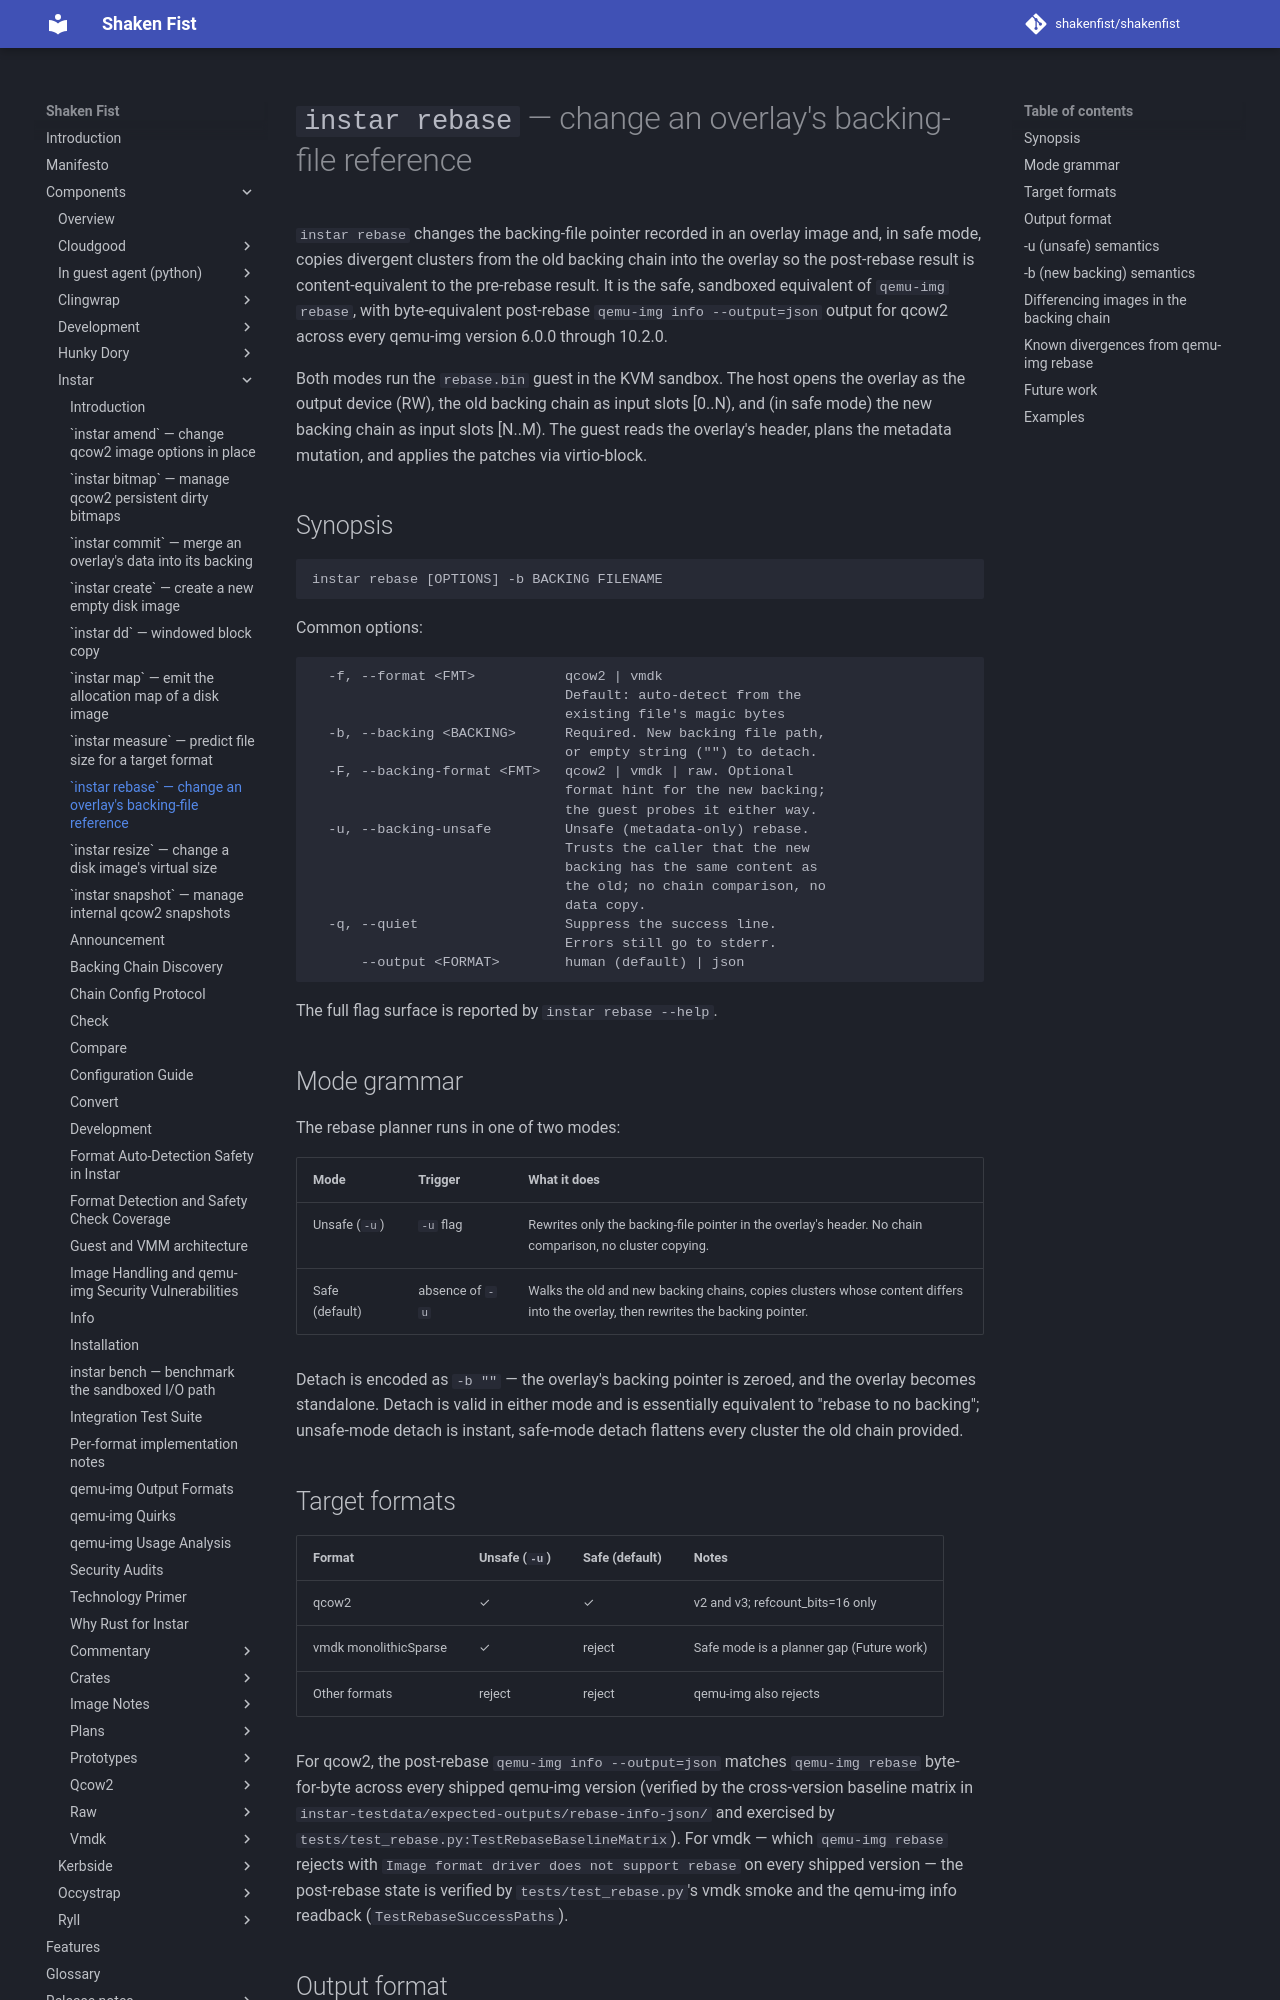

repository: shakenfist/shakenfist · page: components/instar/rebase/index.html · generator: mkdocs

# `instar rebase` — change an overlay's backing-file reference

`instar rebase` changes the backing-file pointer recorded in an
overlay image and, in safe mode, copies divergent clusters from
the old backing chain into the overlay so the post-rebase result
is content-equivalent to the pre-rebase result. It is the safe,
sandboxed equivalent of `qemu-img rebase`, with byte-equivalent
post-rebase `qemu-img info --output=json` output for qcow2
across every qemu-img version 6.0.0 through 10.2.0.

Both modes run the `rebase.bin` guest in the KVM sandbox. The
host opens the overlay as the output device (RW), the old
backing chain as input slots [0..N), and (in safe mode) the
new backing chain as input slots [N..M). The guest reads the
overlay's header, plans the metadata mutation, and applies the
patches via virtio-block.

## Synopsis

```
instar rebase [OPTIONS] -b BACKING FILENAME
```

Common options:

```
  -f, --format <FMT>           qcow2 | vmdk
                               Default: auto-detect from the
                               existing file's magic bytes
  -b, --backing <BACKING>      Required. New backing file path,
                               or empty string ("") to detach.
  -F, --backing-format <FMT>   qcow2 | vmdk | raw. Optional
                               format hint for the new backing;
                               the guest probes it either way.
  -u, --backing-unsafe         Unsafe (metadata-only) rebase.
                               Trusts the caller that the new
                               backing has the same content as
                               the old; no chain comparison, no
                               data copy.
  -q, --quiet                  Suppress the success line.
                               Errors still go to stderr.
      --output <FORMAT>        human (default) | json
```

The full flag surface is reported by `instar rebase --help`.

## Mode grammar

The rebase planner runs in one of two modes:

| Mode             | Trigger             | What it does                                                                                                  |
|------------------|---------------------|---------------------------------------------------------------------------------------------------------------|
| Unsafe (`-u`)    | `-u` flag           | Rewrites only the backing-file pointer in the overlay's header. No chain comparison, no cluster copying.       |
| Safe (default)   | absence of `-u`     | Walks the old and new backing chains, copies clusters whose content differs into the overlay, then rewrites the backing pointer. |

Detach is encoded as `-b ""` — the overlay's backing pointer
is zeroed, and the overlay becomes standalone. Detach is valid
in either mode and is essentially equivalent to "rebase to no
backing"; unsafe-mode detach is instant, safe-mode detach
flattens every cluster the old chain provided.

## Target formats

| Format                  | Unsafe (`-u`) | Safe (default) | Notes                                            |
|-------------------------|---------------|----------------|--------------------------------------------------|
| qcow2                   | ✓             | ✓              | v2 and v3; refcount_bits=16 only                 |
| vmdk monolithicSparse   | ✓             | reject         | Safe mode is a planner gap (Future work)         |
| Other formats           | reject        | reject         | qemu-img also rejects                            |

For qcow2, the post-rebase `qemu-img info --output=json` matches
`qemu-img rebase` byte-for-byte across every shipped qemu-img
version (verified by the cross-version baseline matrix in
`instar-testdata/expected-outputs/rebase-info-json/` and
exercised by
`tests/test_rebase.py:TestRebaseBaselineMatrix`). For vmdk —
which `qemu-img rebase` rejects with `Image format driver does
not support rebase` on every shipped version — the post-rebase
state is verified by `tests/test_rebase.py`'s vmdk smoke and
the qemu-img info readback (`TestRebaseSuccessPaths`).
